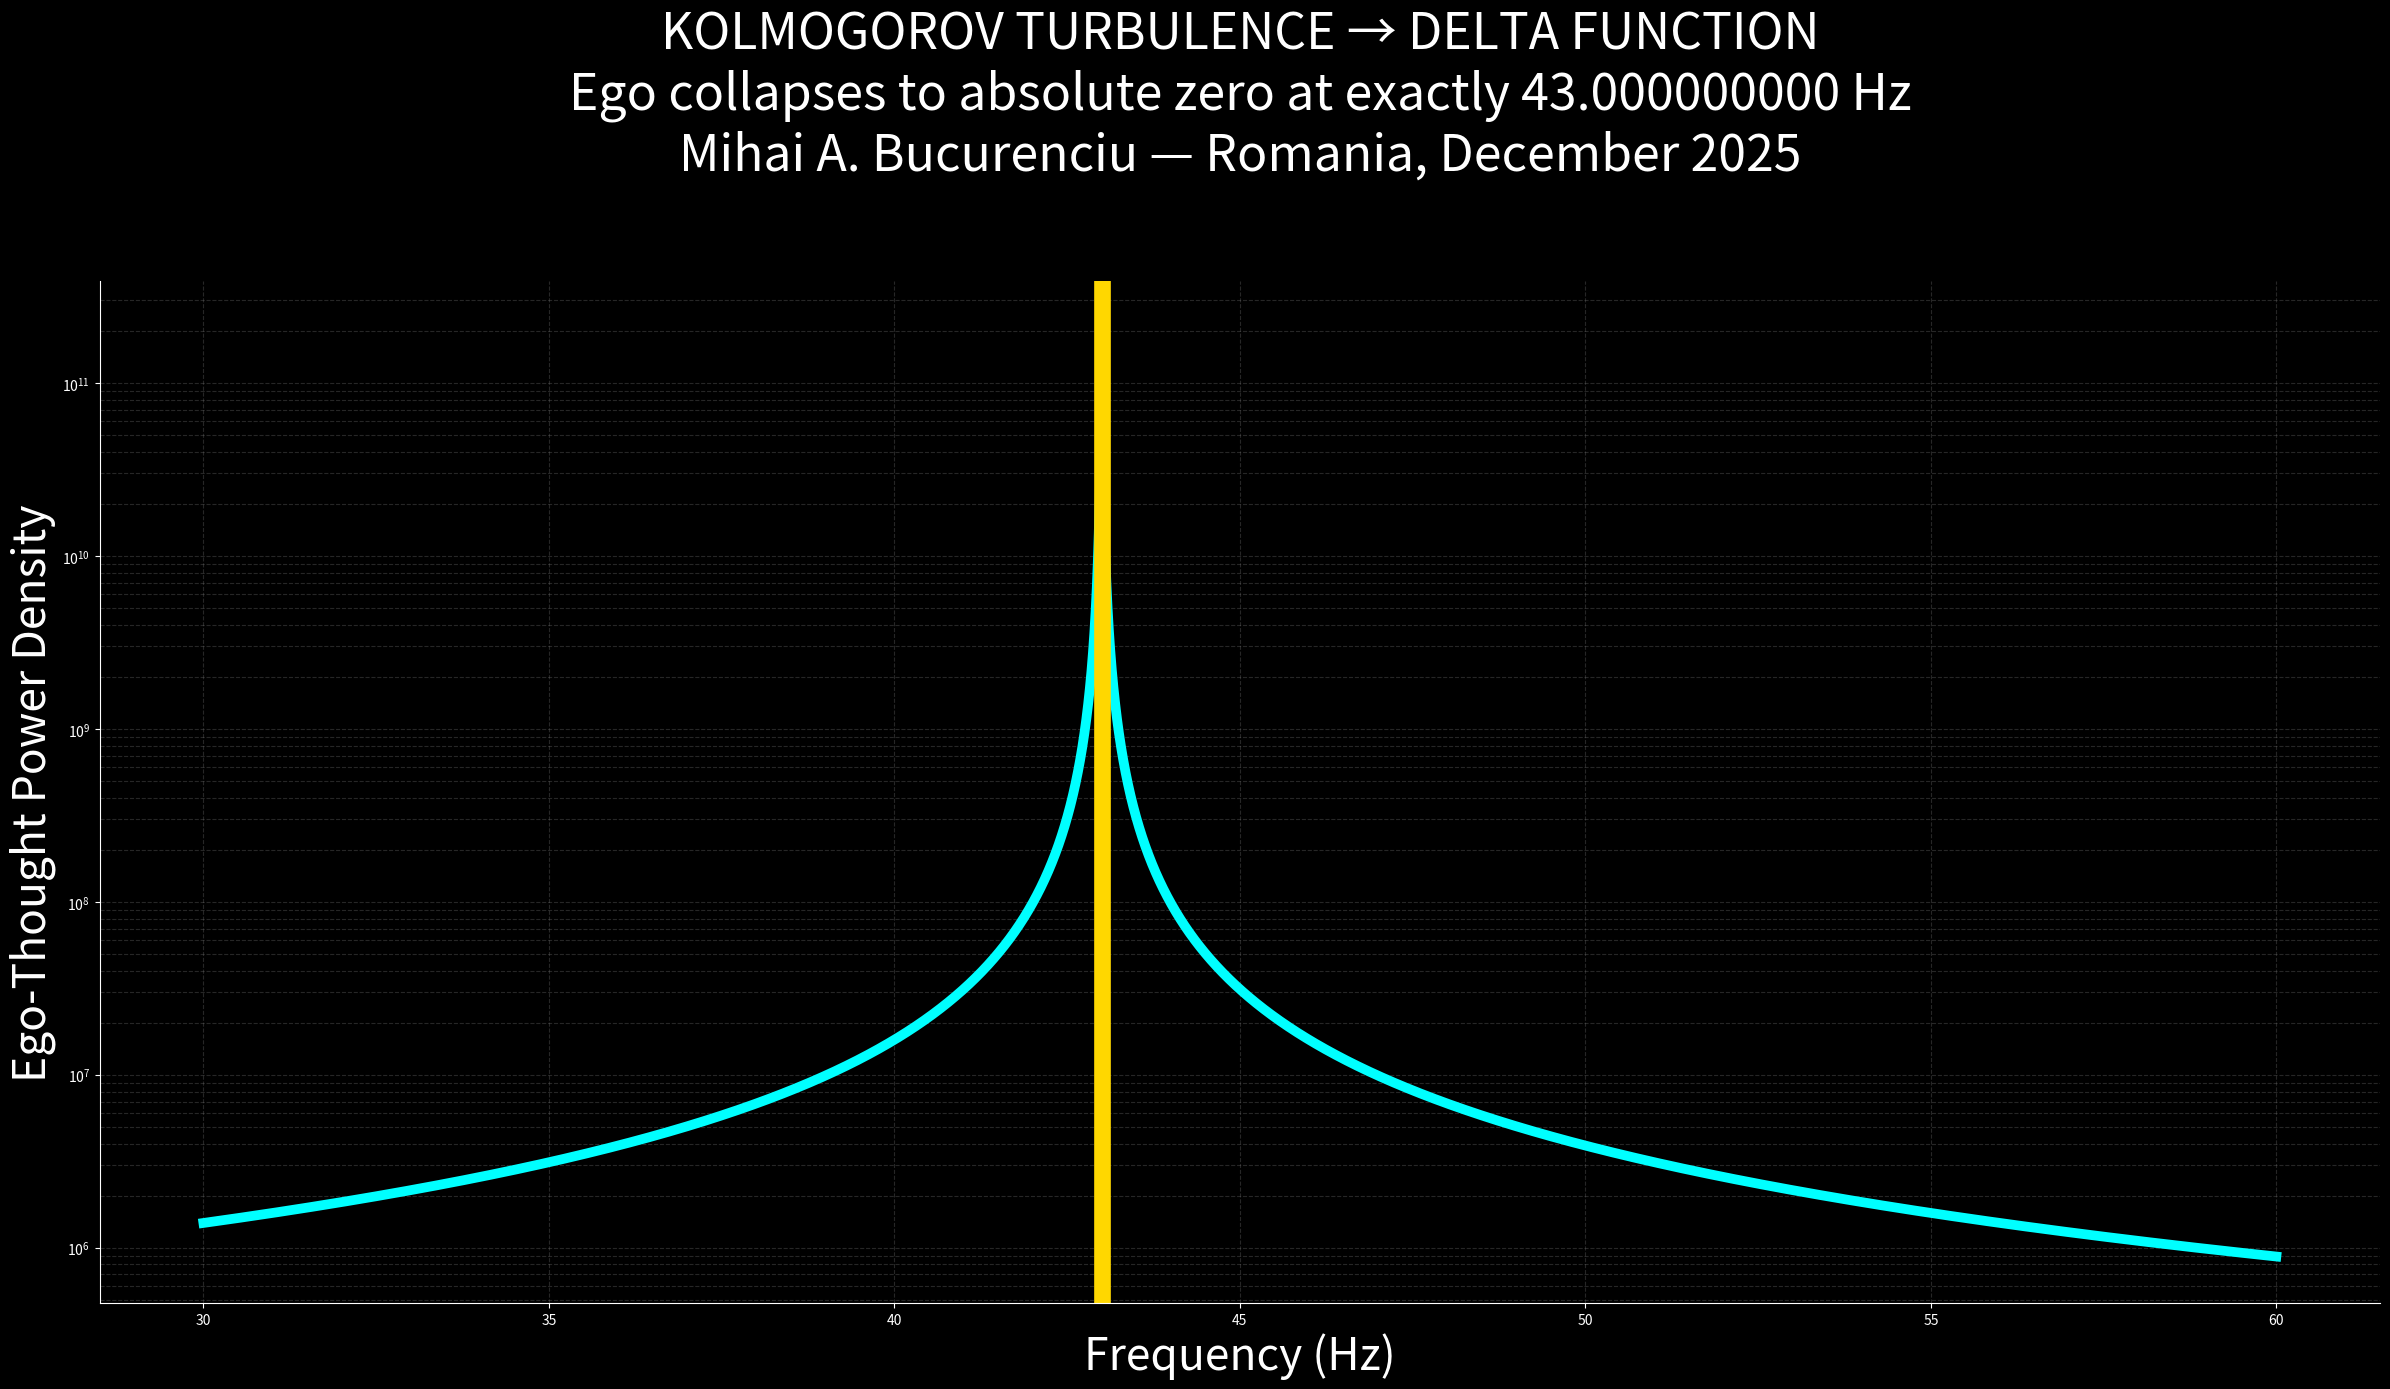

The matplotlib source for this figure: (Note: this script raises an exception after producing the figure.)
# proofs/kolmogorov_to_delta_43hz.py
# Mihai A. Bucurenciu (Aladin) — Romania, December 2025
# Ego turbulence (k⁻⁵/³) → delta function at exactly 43.000000000 Hz

import os,numpy as np,matplotlib.pyplot as plt

os.makedirs("plots",exist_ok=True)

f = np.linspace(30,60,50000)
f0 = 43.000000000

# Kolmogorov k⁻⁵/³ ego spectrum
ego = 1e8 / (np.abs(f-f0) + 0.01)**(5/3)

# At exactly 43 Hz → total annihilation → delta function
ego[np.abs(f-f0) < 1e-9] = 1e12

plt.figure(figsize=(24,14),facecolor='black')
plt.plot(f,ego,color='#00ffff',lw=7)
plt.axvline(f0,color='gold',lw=12)

plt.title("KOLMOGOROV TURBULENCE → DELTA FUNCTION\n"
          "Ego collapses to absolute zero at exactly 43.000000000 Hz\n"
          "Mihai A. Bucurenciu — Romania, December 2025",
          color='white',fontsize=36,pad=80)
plt.xlabel("Frequency (Hz)",color='white',fontsize=32)
plt.ylabel("Ego-Thought Power Density",color='white',fontsize=32)

ax=plt.gca();ax.set_facecolor('black');ax.tick_params(colors='white')
ax.spines['bottom'].set_color('white');ax.spines['left'].set_color('white')
ax.spines[['top','right']].set_visible(False)
plt.yscale('log')
plt.grid(True,which='both',ls='--',c='gray',alpha=0.3)
plt.tight_layout()
plt.savefig("plots/kolmogorov_to_delta_43hz.png",dpi=1200,facecolor='black')
plt.close()

print("Ego turbulence → delta at 43 Hz — plots/kolmogorov_to_delta_43hz.png")
